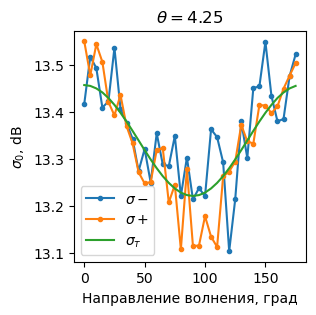

The table this chart was drawn from, first rows:
, direction, sigma0+, sigma0-, sigma0_theory
0, 0, 13.55, 13.42, 13.46
1, 5, 13.48, 13.52, 13.46
2, 10, 13.55, 13.49, 13.45
3, 15, 13.51, 13.41, 13.44
4, 20, 13.42, 13.42, 13.43
5, 25, 13.39, 13.54, 13.42
6, 30, 13.44, 13.41, 13.4
7, 35, 13.37, 13.38, 13.38
8, 40, 13.33, 13.34, 13.36
9, 45, 13.27, 13.27, 13.34
10, 50, 13.25, 13.32, 13.32
11, 55, 13.25, 13.25, 13.3
12, 60, 13.32, 13.35, 13.28
13, 65, 13.32, 13.29, 13.26
14, 70, 13.21, 13.28, 13.25
15, 75, 13.24, 13.35, 13.24
16, 80, 13.11, 13.22, 13.23
17, 85, 13.28, 13.3, 13.22
18, 90, 13.11, 13.21, 13.22
19, 95, 13.12, 13.24, 13.22
20, 100, 13.18, 13.22, 13.23
21, 105, 13.13, 13.36, 13.24
22, 110, 13.11, 13.35, 13.25
23, 115, 13.26, 13.29, 13.26
24, 120, 13.27, 13.1, 13.28
25, 125, 13.29, 13.21, 13.3
26, 130, 13.37, 13.38, 13.32
27, 135, 13.34, 13.3, 13.34
28, 140, 13.33, 13.45, 13.36
29, 145, 13.42, 13.45, 13.38
30, 150, 13.41, 13.55, 13.4
31, 155, 13.4, 13.43, 13.42
32, 160, 13.41, 13.38, 13.43
33, 165, 13.45, 13.39, 13.44
34, 170, 13.48, 13.48, 13.45
35, 175, 13.5, 13.52, 13.46
